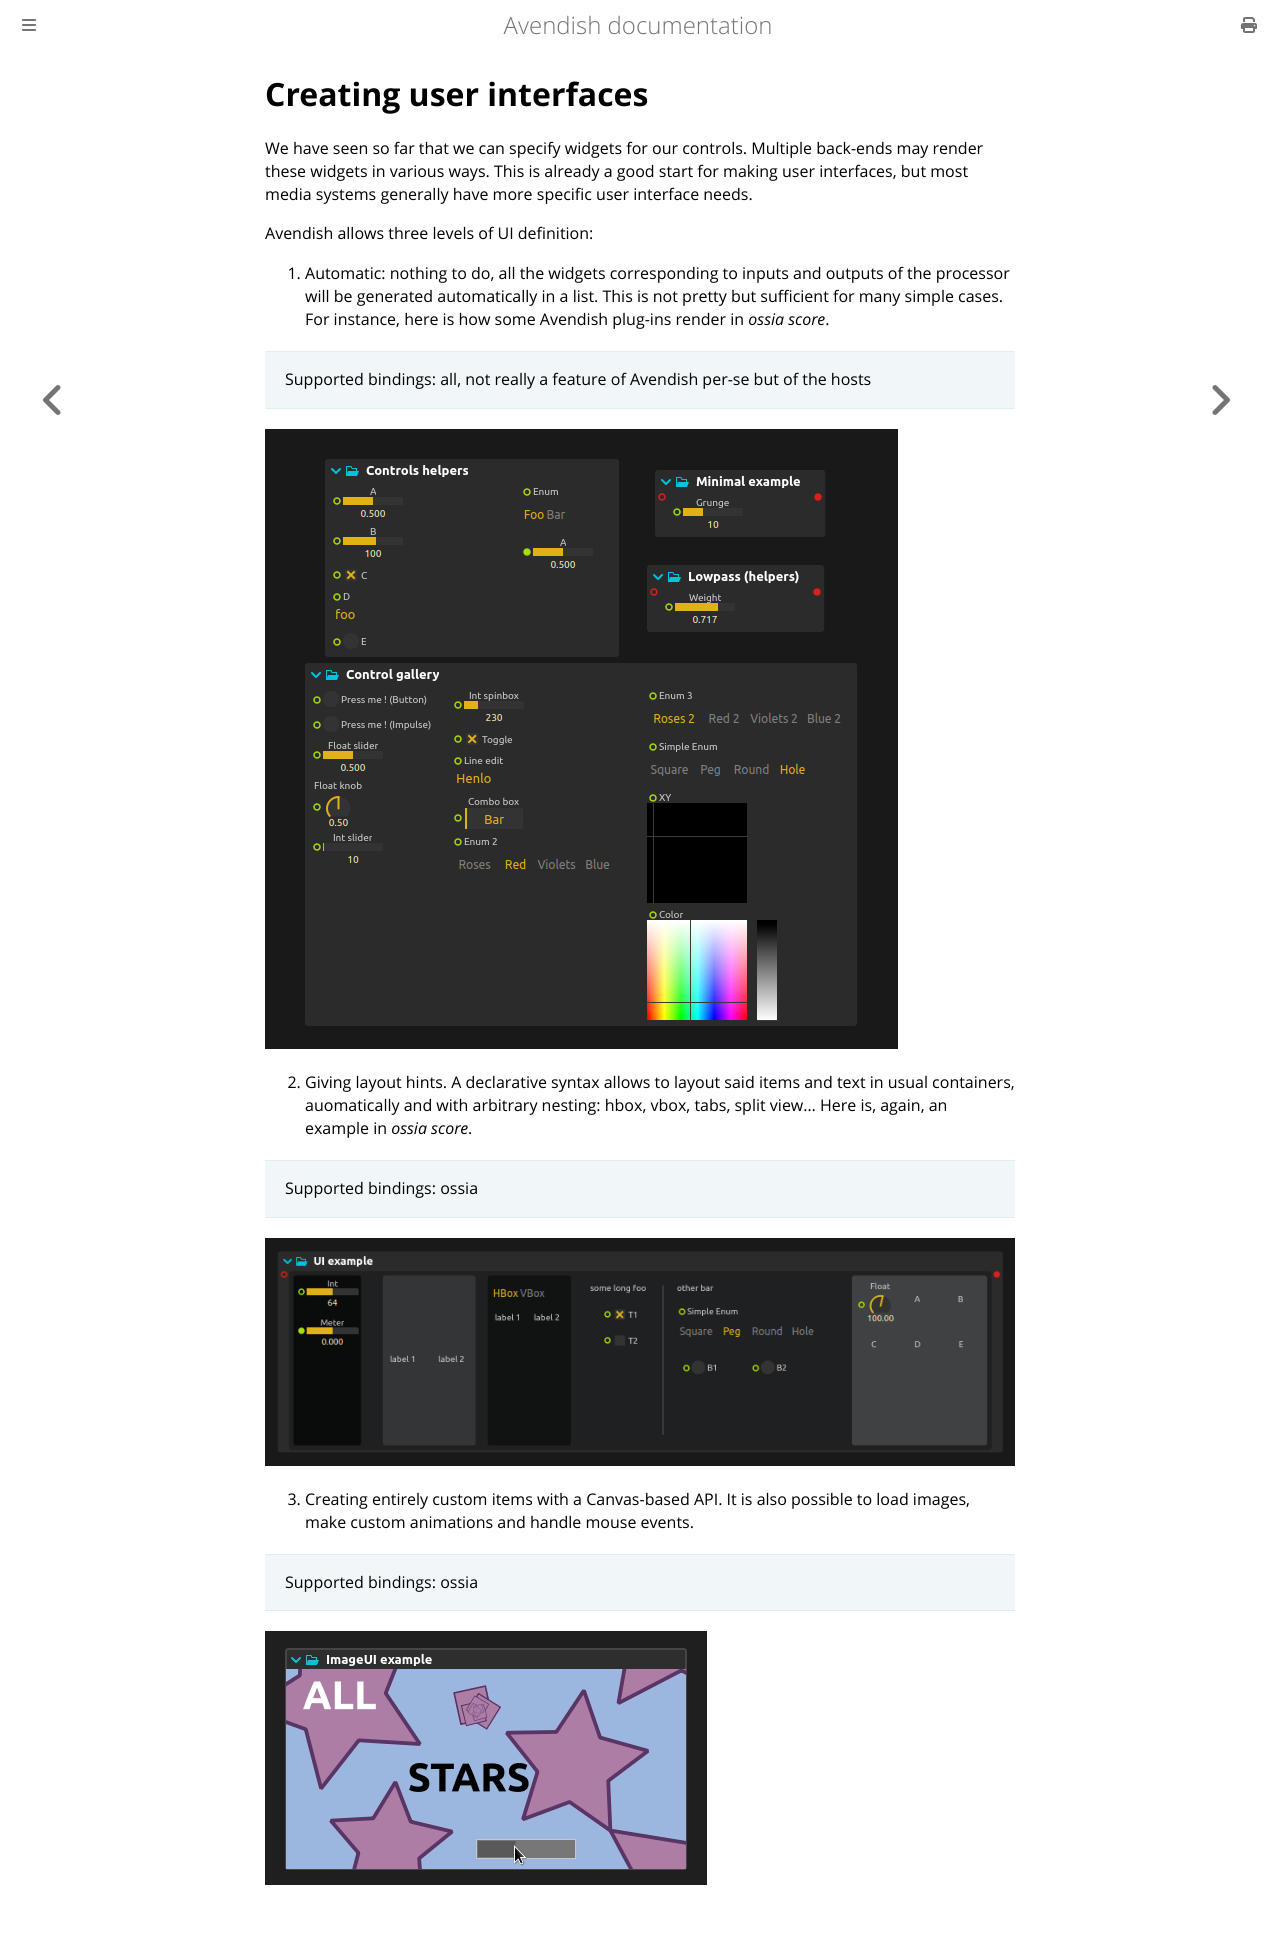

repository: celtera/avendish · page: advanced/ui.html · generator: mdbook

# Creating user interfaces

We have seen so far that we can specify widgets for our controls. Multiple back-ends may render these widgets in various ways.
This is already a good start for making user interfaces, but most media systems generally have more specific user interface needs.

Avendish allows three levels of UI definition: 

1. Automatic: nothing to do, all the widgets corresponding to inputs and outputs of the processor will be generated automatically in a list. This is not pretty but sufficient for many simple cases. For instance, here is how some Avendish plug-ins render in *ossia score*.

> Supported bindings: all, not really a feature of Avendish per-se but of the hosts

![Basic UI](images/ui-basic.png)


2. Giving layout hints. A declarative syntax allows to layout said items and text in usual containers, auomatically and with arbitrary nesting: hbox, vbox, tabs, split view... Here is, again, an example in *ossia score*.

> Supported bindings: ossia

![Basic UI](images/ui-layout.png)

3. Creating entirely custom items with a Canvas-based API. It is also possible to load images, make custom animations and handle mouse events.

> Supported bindings: ossia

![Basic UI](images/ui-image.gif)
